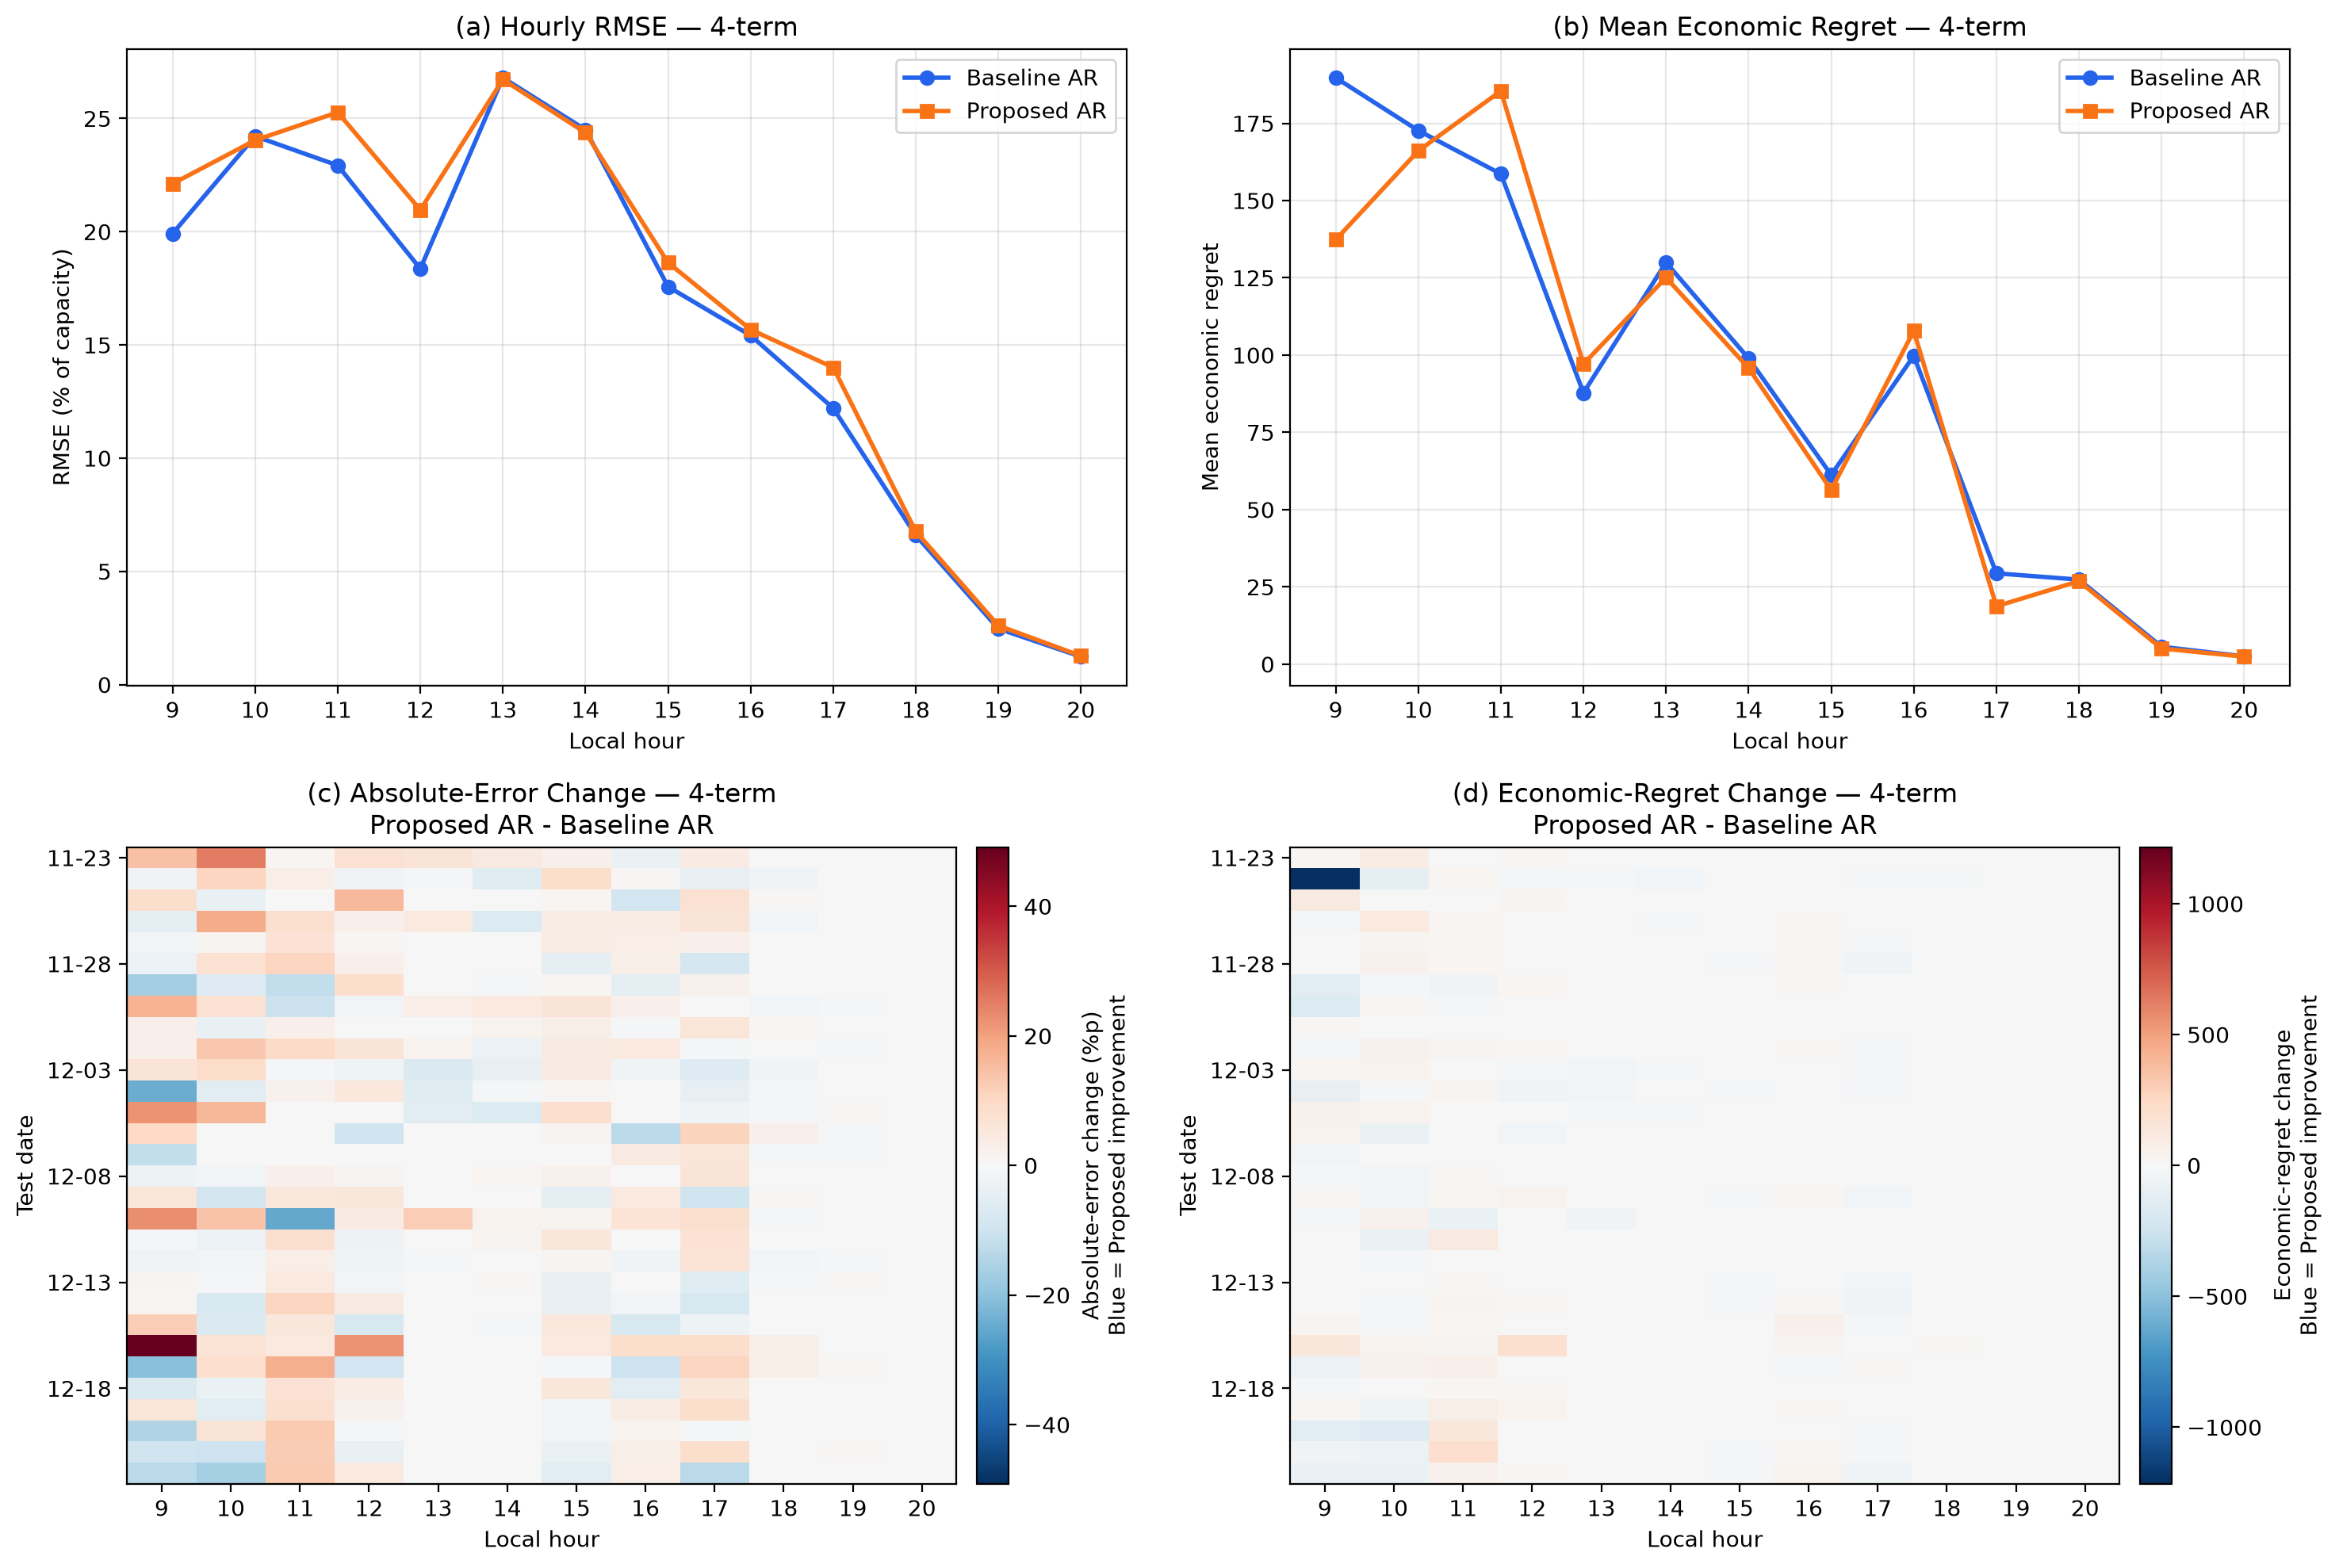

The file beside this chart, header and first rows:
local_hour, Baseline_RMSE, Proposed_RMSE, RMSE_change, Baseline_mean_regret, Proposed_mean_regret, mean_regret_change, Baseline_gap_percent, Proposed_gap_percent, gap_change_percent_point
9, 19.92, 22.12, 2.201, 189.7, 137.3, -52.39, 26.18, 18.95, -7.229
10, 24.22, 24.04, -0.1782, 172.7, 166.1, -6.583, 16.86, 16.21, -0.6426
11, 22.93, 25.27, 2.344, 158.6, 185.5, 26.84, 15.04, 17.58, 2.545
12, 18.37, 20.96, 2.599, 87.78, 97.12, 9.341, 8.774, 9.707, 0.9336
13, 26.8, 26.72, -0.07875, 130, 125.1, -4.886, 14.52, 13.98, -0.546
14, 24.51, 24.37, -0.1327, 98.93, 95.79, -3.14, 13.04, 12.62, -0.4137
15, 17.57, 18.64, 1.062, 61.24, 56.37, -4.873, 9.683, 8.912, -0.7704
16, 15.42, 15.68, 0.2604, 99.77, 107.8, 8.053, 18.86, 20.38, 1.522
17, 12.21, 14.01, 1.799, 29.4, 18.75, -10.65, 10.04, 6.406, -3.638
18, 6.593, 6.765, 0.1722, 27.37, 26.85, -0.5134, 19.6, 19.23, -0.3677
19, 2.47, 2.608, 0.1381, 5.648, 5.083, -0.5654, 11.91, 10.72, -1.193
20, 1.235, 1.267, 0.03155, 2.536, 2.436, -0.09996, 13.41, 12.88, -0.5285
